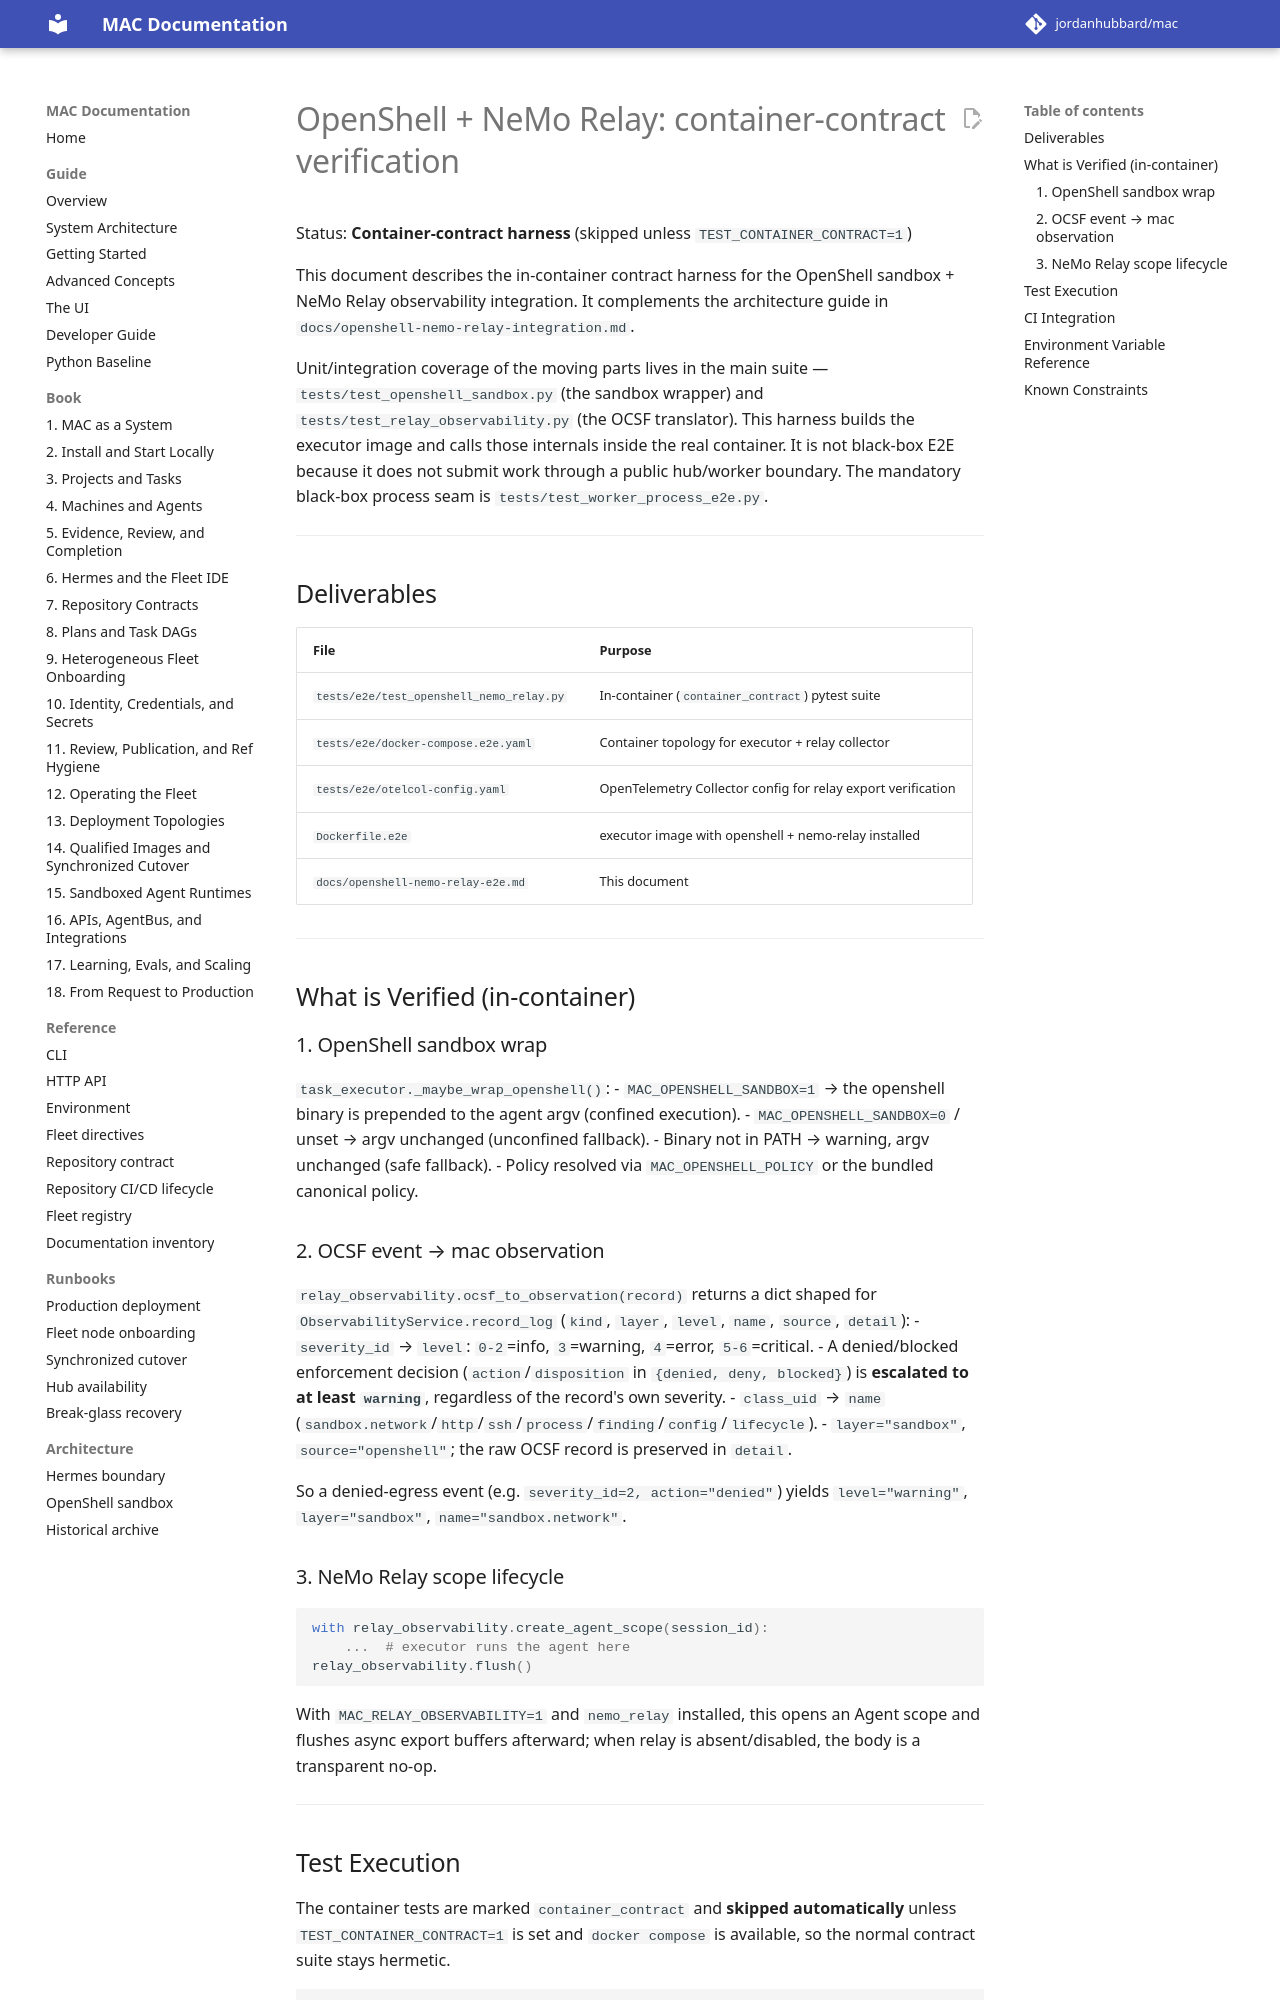

repository: jordanhubbard/mac · page: 1.5.0/openshell-nemo-relay-e2e/index.html · generator: mkdocs

# OpenShell + NeMo Relay: container-contract verification

Status: **Container-contract harness** (skipped unless `TEST_CONTAINER_CONTRACT=1`)

This document describes the in-container contract harness for the
OpenShell sandbox + NeMo Relay observability integration. It complements the
architecture guide in `docs/openshell-nemo-relay-integration.md`.

Unit/integration coverage of the moving parts lives in the main suite —
`tests/test_openshell_sandbox.py` (the sandbox wrapper) and
`tests/test_relay_observability.py` (the OCSF translator). This harness builds
the executor image and calls those internals inside the real container. It is
not black-box E2E because it does not submit work through a public hub/worker
boundary. The mandatory black-box process seam is
`tests/test_worker_process_e2e.py`.

---

## Deliverables

| File | Purpose |
|---|---|
| `tests/e2e/test_openshell_nemo_relay.py` | In-container (`container_contract`) pytest suite |
| `tests/e2e/docker-compose.e2e.yaml` | Container topology for executor + relay collector |
| `tests/e2e/otelcol-config.yaml` | OpenTelemetry Collector config for relay export verification |
| `Dockerfile.e2e` | executor image with openshell + nemo-relay installed |
| `docs/openshell-nemo-relay-e2e.md` | This document |

---

## What is Verified (in-container)

### 1. OpenShell sandbox wrap
`task_executor._maybe_wrap_openshell()`:
- `MAC_OPENSHELL_SANDBOX=1` → the openshell binary is prepended to the agent argv (confined execution).
- `MAC_OPENSHELL_SANDBOX=0` / unset → argv unchanged (unconfined fallback).
- Binary not in PATH → warning, argv unchanged (safe fallback).
- Policy resolved via `MAC_OPENSHELL_POLICY` or the bundled canonical policy.

### 2. OCSF event → mac observation
`relay_observability.ocsf_to_observation(record)` returns a dict shaped for
`ObservabilityService.record_log` (`kind`, `layer`, `level`, `name`, `source`, `detail`):
- `severity_id` → `level`: `0-2`=info, `3`=warning, `4`=error, `5-6`=critical.
- A denied/blocked enforcement decision (`action`/`disposition` in
  `{denied, deny, blocked}`) is **escalated to at least `warning`**, regardless of
  the record's own severity.
- `class_uid` → `name` (`sandbox.network`/`http`/`ssh`/`process`/`finding`/`config`/`lifecycle`).
- `layer="sandbox"`, `source="openshell"`; the raw OCSF record is preserved in `detail`.

So a denied-egress event (e.g. `severity_id=2, action="denied"`) yields
`level="warning"`, `layer="sandbox"`, `name="sandbox.network"`.

### 3. NeMo Relay scope lifecycle
```python
with relay_observability.create_agent_scope(session_id):
    ...  # executor runs the agent here
relay_observability.flush()
```
With `MAC_RELAY_OBSERVABILITY=1` and `nemo_relay` installed, this opens an Agent
scope and flushes async export buffers afterward; when relay is absent/disabled,
the body is a transparent no-op.

---
